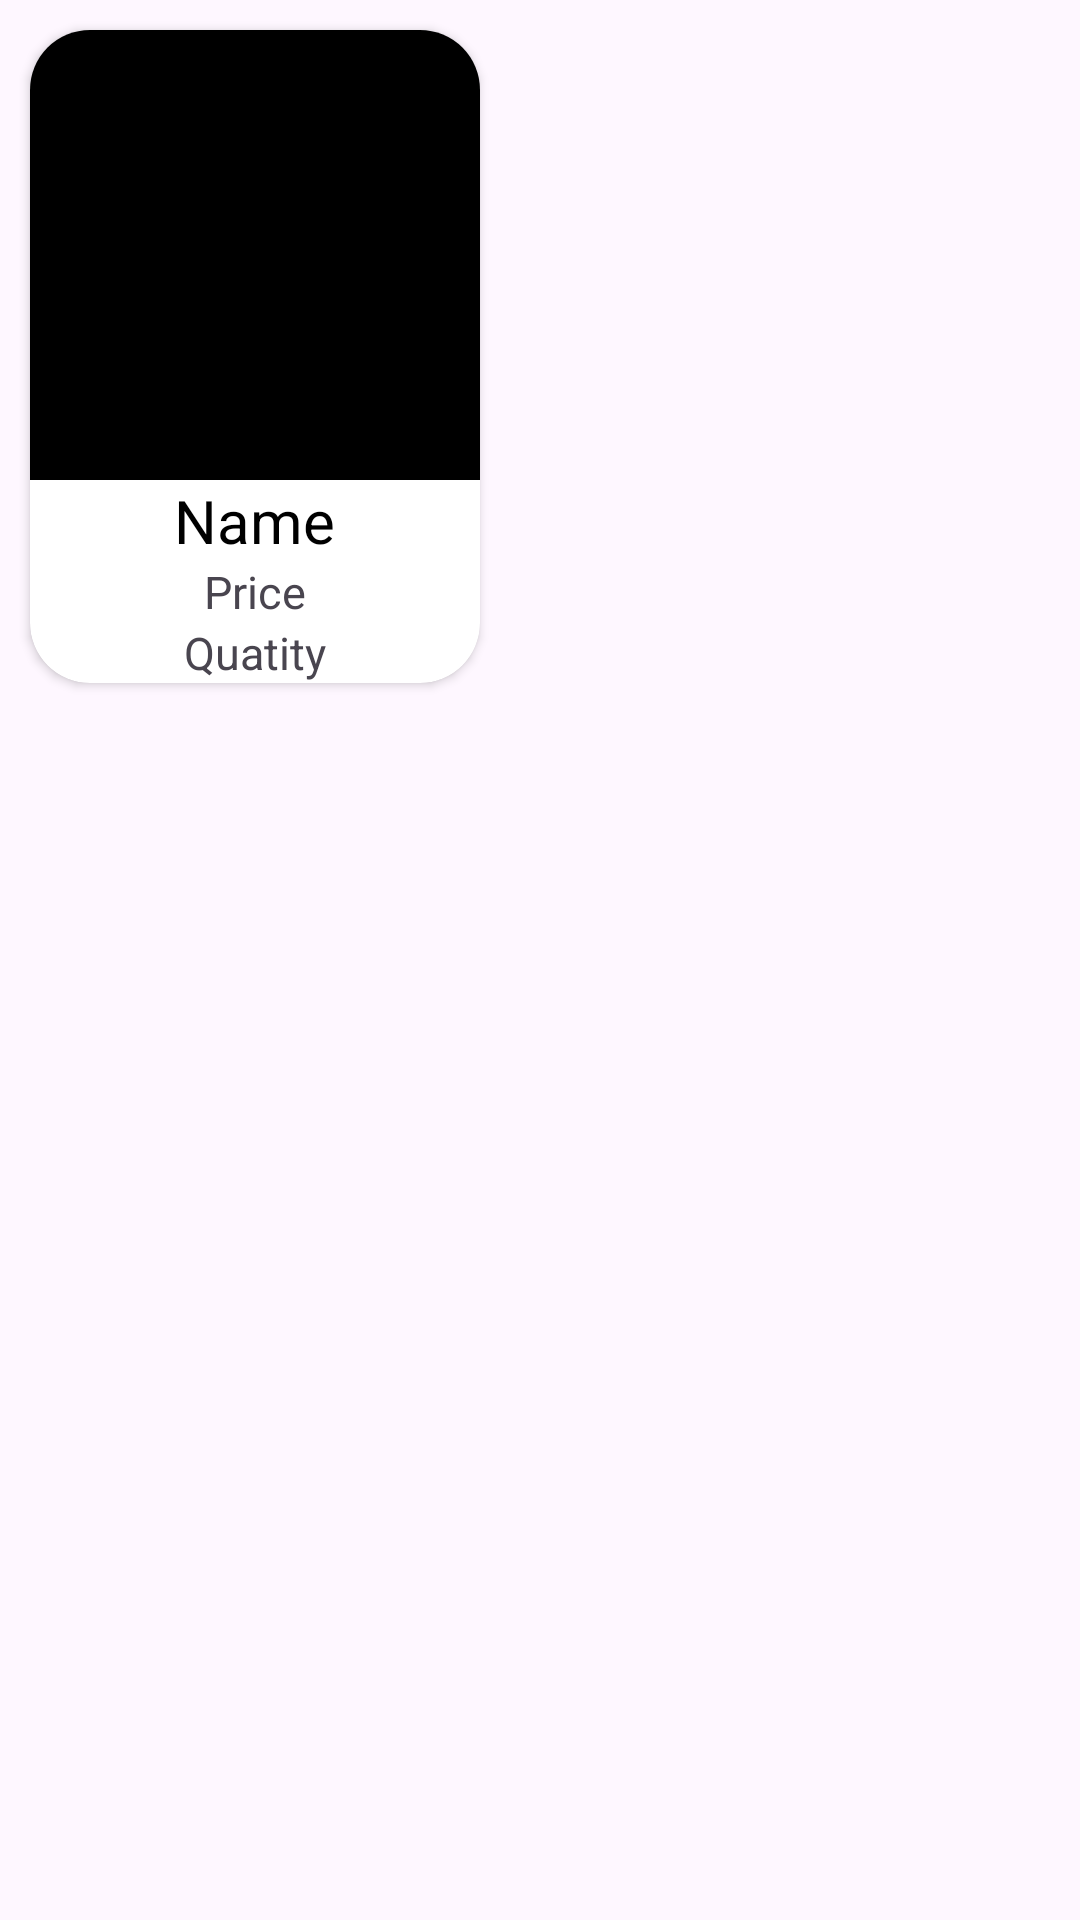

Produce the Android XML layout that renders to this screen, including the resource entries it uses.
<!-- AndroidManifest.xml: application theme Theme.Asignmemt_mod403 -->
<!-- res/layout/item.xml -->
<?xml version="1.0" encoding="utf-8"?>
<LinearLayout xmlns:android="http://schemas.android.com/apk/res/android"
    android:layout_width="wrap_content"
    android:layout_height="wrap_content"
    xmlns:app="http://schemas.android.com/apk/res-auto"
    android:orientation="vertical">
    <androidx.cardview.widget.CardView
        android:layout_width="wrap_content"
        android:layout_height="wrap_content"
        app:cardCornerRadius="20dp"
        android:layout_margin="10dp"
        >
        <LinearLayout
            android:layout_width="wrap_content"
            android:layout_height="wrap_content"
            android:orientation="vertical">
            <ImageView
                android:id="@+id/img"
                android:layout_width="150dp"
                android:layout_height="150dp"
                android:src="@color/black"
                />
            <TextView
                android:id="@+id/tvName"
                android:layout_width="wrap_content"
                android:layout_height="wrap_content"
                android:text="Name"
                android:textColor="@color/black"
                android:layout_gravity="center"
                android:textSize="20dp"/>
            <TextView
                android:id="@+id/tvPrice"
                android:layout_width="wrap_content"
                android:layout_height="wrap_content"
                android:text="Price"
                android:layout_gravity="center"
                android:textSize="15dp"/>
            <TextView
                android:id="@+id/tvQuatity"
                android:layout_width="wrap_content"
                android:layout_height="wrap_content"
                android:text="Quatity"
                android:layout_gravity="center"
                android:textSize="15dp"/>
        </LinearLayout>
    </androidx.cardview.widget.CardView>

</LinearLayout>
<!-- resources referenced by this layout -->
<resources>
  <style name="Theme.Asignmemt_mod403" parent="Base.Theme.Asignmemt_mod403" />
  <style name="Base.Theme.Asignmemt_mod403" parent="Theme.Material3.DayNight.NoActionBar">
          
          
      </style>
  <!-- not gathered from this repository: default colours our renderer supplied (Android Studio template values) -->
  <color name="black">#FF000000</color>
</resources>
